Run: headless pygame with SDL's dummy video driver; simulated clock (each Clock.tick advances the game by its frame time, no real sleeping); random seed 0; keys injected as events and as key.get_pressed() state; mouse plan: one left click at the window centre at the start of phase 2, then a move to the lower-right quarter at the start of phase 3.
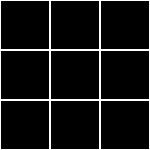
Frame 1 of 4 · flips 1–60 · no input
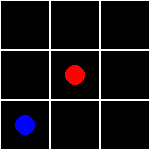
Frame 2 of 4 · flips 61–180 · clicked the window centre · tapped SPACE, RETURN · held RIGHT (→), D
Frame 3 of 4 · flips 181–300 · moved the mouse to the lower-right quarter · held DOWN (↓), S · screen unchanged from frame 2, image omitted
Frame 4 of 4 · flips 301–420 · held LEFT (←), A, UP (↑), W · screen unchanged from frame 3, image omitted

The pygame program that drew these frames:

import pygame,sys,random,time
from pygame.locals import *


class Chessboard:

    def __init__(self,surface):
        self.box = ["","","","","","","","",""]
        self.surface = surface

    def draw(self):
        x = y = 0
        for i in range(0,3):
            for j in range(0,3):
                pygame.draw.rect(self.surface,(255,255,255),Rect((x,y),(50,50)),1)
                x += 50
            x = 0
            y += 50
            
    def insert(self):
        width = {0:25,1:75,2:125,3:25,4:75,5:125,6:25,7:75,8:125}
        height = {0:25,1:25,2:25,3:75,4:75,5:75,6:125,7:125,8:125}
        for i in range(0,9):
            if self.box[i] == "X":
                pygame.draw.circle(self.surface,(0,0,255),(width[i],height[i]),10)
            if self.box[i] == "O":
                pygame.draw.circle(self.surface,(255,0,0),(width[i],height[i]),10)

    def move(self,x,y):
        if x > 0 and x < 50:
            if y > 0 and y < 50:
                if self.box[0] == "":
                    self.box[0] = "O"
                    return True
            elif y > 50 and y < 100:
                if self.box[3] == "":
                    self.box[3] = "O"
                    return True
            elif y > 100 and y < 150:
                if self.box[6] == "":
                    self.box[6] = "O"
                    return True
            return False

        elif x > 50 and x < 100:
            if y > 0 and y < 50:
                if self.box[1] == "":
                    self.box[1] = "O"
                    return True
            elif y > 50 and y < 100:
                if self.box[4] == "":
                    self.box[4] = "O"
                    return True
            elif y > 100 and y < 150:
                if self.box[7] == "":
                    self.box[7] = "O"
                    return True
            return False

        elif x > 100 and x < 150:
            if y > 0 and y < 50:
                if self.box[2] == "":
                    self.box[2] = "O"
                    return True
            elif y > 50 and y < 100:
                if self.box[5] == "":
                    self.box[5] = "O"
                    return True
            elif y > 100 and y < 150:
                if self.box[8] == "":
                    self.box[8] = "O"
                    return True
            return False
        
        return False
            
    def check(self):
        if self.box[0] == "X" and self.box[1] == "X" and self.box[2] == "X": return True,"C"
        elif self.box[3] == "X" and self.box[4] == "X" and self.box[5] == "X": return True,"C"
        elif self.box[6] == "X" and self.box[7] == "X" and self.box[8] == "X": return True,"C"

        elif self.box[0] == "X" and self.box[3] == "X" and self.box[6] == "X": return True,"C"
        elif self.box[1] == "X" and self.box[4] == "X" and self.box[7] == "X": return True,"C"
        elif self.box[2] == "X" and self.box[5] == "X" and self.box[8] == "X": return True,"C"

        elif self.box[0] == "X" and self.box[4] == "X" and self.box[8] == "X": return True,"C"
        elif self.box[6] == "X" and self.box[4] == "X" and self.box[2] == "X": return True,"C"


        if self.box[0] == "O" and self.box[1] == "O" and self.box[2] == "O": return True,"P"
        elif self.box[3] == "O" and self.box[4] == "O" and self.box[5] == "O": return True,"P"
        elif self.box[6] == "O" and self.box[7] == "O" and self.box[8] == "O": return True,"P"

        elif self.box[0] == "O" and self.box[3] == "O" and self.box[6] == "O": return True,"P"
        elif self.box[1] == "O" and self.box[4] == "O" and self.box[7] == "O": return True,"P"
        elif self.box[2] == "O" and self.box[5] == "O" and self.box[8] == "O": return True,"P"
        
        elif self.box[0] == "O" and self.box[4] == "O" and self.box[8] == "O": return True,"P"
        elif self.box[6] == "O" and self.box[4] == "O" and self.box[2] == "O": return True,"P"

        return False,"N"

class Machine:

    def __init__(self,chessboard):
        self.chessboard = chessboard
        self.move = None

    def attack(self):
        self.checktris("X")

    def defend(self):
        self.checktris("O")

    def do(self):
        if self.move == None: self.randomove()
        elif self.chessboard.box[self.move] != "": self.randomove()
        else: self.chessboard.box[self.move] = "X"
        self.move = None

    def randomove(self):
        while 1:
            move = random.randint(0,8)
            if self.chessboard.box[move] == "":
                self.chessboard.box[move] = "X"
                break        

    def checktris(self,simbol):
        if self.chessboard.box[0] == simbol and self.chessboard.box[1] == simbol and self.chessboard.box[2] == "": self.move = 2
        elif self.chessboard.box[0] == simbol and self.chessboard.box[1] == "" and self.chessboard.box[2] == simbol: self.move = 1
        elif self.chessboard.box[0] == "" and self.chessboard.box[1] == simbol and self.chessboard.box[2] == simbol: self.move = 0

        if self.chessboard.box[3] == simbol and self.chessboard.box[4] == simbol and self.chessboard.box[5] == "": self.move = 5
        elif self.chessboard.box[3] == simbol and self.chessboard.box[4] == "" and self.chessboard.box[5] == simbol: self.move = 4
        elif self.chessboard.box[3] == "" and self.chessboard.box[4] == simbol and self.chessboard.box[5] == simbol: self.move = 3

        if self.chessboard.box[6] == simbol and self.chessboard.box[7] == simbol and self.chessboard.box[8] == "": self.move = 8
        elif self.chessboard.box[6] == simbol and self.chessboard.box[7] == "" and self.chessboard.box[8] == simbol: self.move = 7
        elif self.chessboard.box[6] == "" and self.chessboard.box[7] == simbol and self.chessboard.box[8] == simbol: self.move = 6
        
        if self.chessboard.box[0] == simbol and self.chessboard.box[3] == simbol and self.chessboard.box[6] == "": self.move = 6
        elif self.chessboard.box[0] == simbol and self.chessboard.box[3] == "" and self.chessboard.box[6] == simbol: self.move = 3
        elif self.chessboard.box[0] == "" and self.chessboard.box[3] == simbol and self.chessboard.box[6] == simbol: self.move = 0

        if self.chessboard.box[1] == simbol and self.chessboard.box[4] == simbol and self.chessboard.box[7] == "": self.move = 7
        elif self.chessboard.box[1] == simbol and self.chessboard.box[4] == "" and self.chessboard.box[7] == simbol: self.move = 4
        elif self.chessboard.box[1] == "" and self.chessboard.box[4] == simbol and self.chessboard.box[7] == simbol: self.move = 1

        if self.chessboard.box[2] == simbol and self.chessboard.box[5] == simbol and self.chessboard.box[8] == "": self.move = 8
        elif self.chessboard.box[2] == simbol and self.chessboard.box[5] == "" and self.chessboard.box[8] == simbol: self.move = 5
        elif self.chessboard.box[2] == "" and self.chessboard.box[5] == simbol and self.chessboard.box[8] == simbol: self.move = 2

        if self.chessboard.box[0] == simbol and self.chessboard.box[4] == simbol and self.chessboard.box[8] == "": self.move = 8
        elif self.chessboard.box[0] == simbol and self.chessboard.box[4] == "" and self.chessboard.box[8] == simbol: self.move = 4
        elif self.chessboard.box[0] == "" and self.chessboard.box[4] == simbol and self.chessboard.box[8] == simbol: self.move = 0

        if self.chessboard.box[2] == simbol and self.chessboard.box[4] == simbol and self.chessboard.box[6] == "": self.move = 6
        elif self.chessboard.box[2] == simbol and self.chessboard.box[4] == "" and self.chessboard.box[6] == simbol: self.move = 4
        elif self.chessboard.box[2] == "" and self.chessboard.box[4] == simbol and self.chessboard.box[6] == simbol: self.move = 2
    
def run(computer,chessboard,screen):
    win = False
    player = True
    winner = ""

    while win is not True:

        ok = False

        screen.fill((0,0,0))
        chessboard.draw()
        chessboard.insert()

        if player is not True:
            computer.attack()
            if computer.move == None:
                computer.defend()
                computer.do()
            else: computer.do()        
            player = True
    
        for event in pygame.event.get():
            if event.type == QUIT:
                sys.exit()
            if event.type == MOUSEBUTTONDOWN:
                if event.button == 1:
                    if player:
                        if chessboard.move(event.pos[0],event.pos[1]):
                            player = False
        
        for i in chessboard.box: 
            if  i == "":
                ok = True
                break 
          
        win,winner = chessboard.check()

        if ok == False: 
            win = True
            winner = "N"
    
        pygame.display.update()
    return winner	


pygame.init()
screen = pygame.display.set_mode((150,150))
pygame.display.set_caption("Tris")
font = pygame.font.SysFont("arial",30)

while 1:
    chessboard = Chessboard(screen)
    computer = Machine(chessboard)
    Winner = run(computer,chessboard,screen)

    if Winner == "C":
        screen.fill((255,255,255))
        text = font.render("Hai perso!!!",True,(0,0,0))
        screen.blit(text,(37,37+font.get_linesize()))
        pygame.display.update()
    elif Winner == "P":
        screen.fill((255,255,255))
        text = font.render("Hai vinto!!!",True,(0,0,0))
        screen.blit(text,(37,37+font.get_linesize()))
        pygame.display.update()
    elif Winner == "N":
        screen.fill((255,255,255))
        text = font.render("Pareggio...",True,(0,0,0))
        screen.blit(text,(37,37+font.get_linesize()))
        pygame.display.update()

    time.sleep(3)
